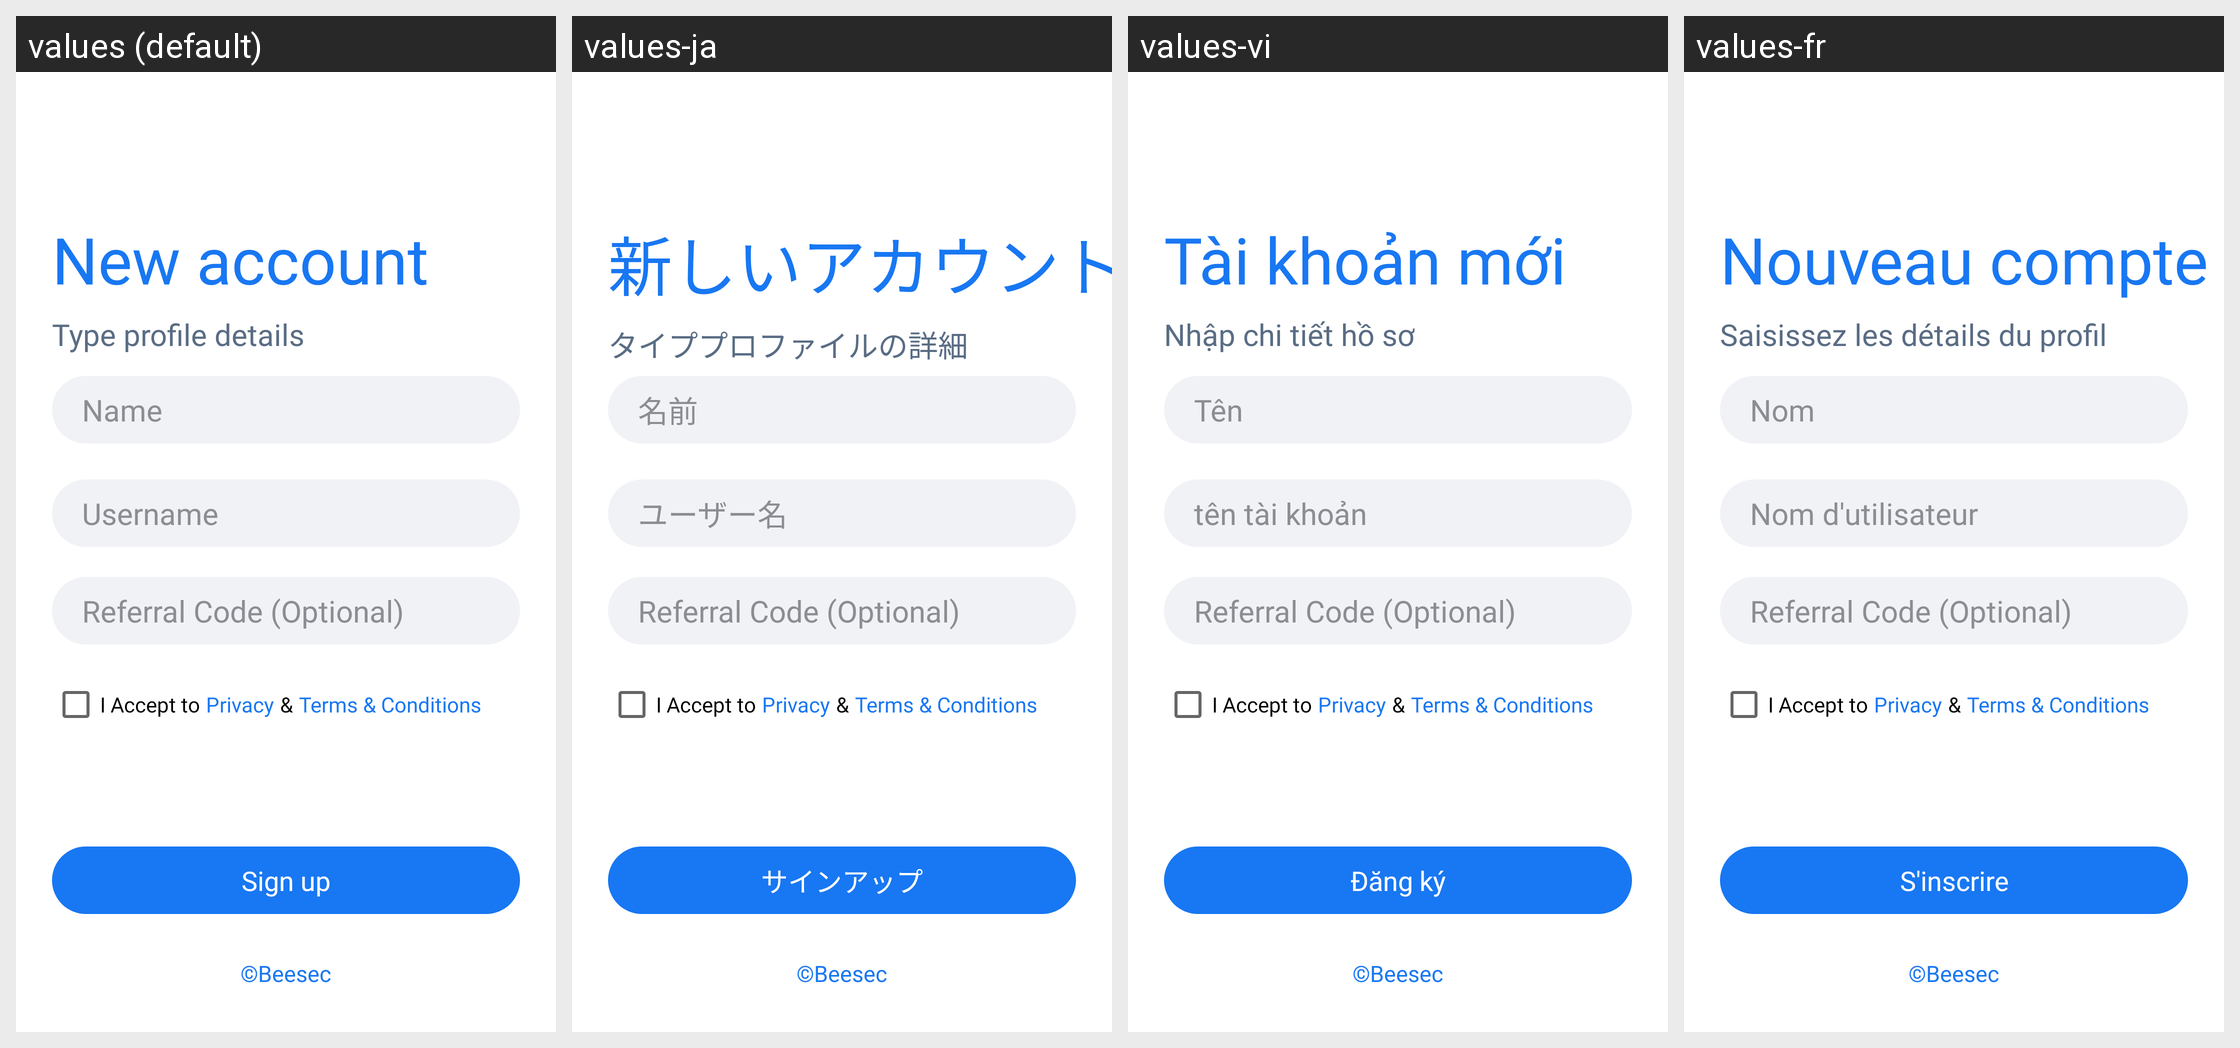

For this localized Android screen grid, give each drawn string resource with its value in every locale shown.
Android screen res/layout/activity_register.xml rendered under 4 locales, left to right: values (default), values-ja, values-vi, values-fr. Device: Nexus 5 (rendered at 1080×1920; each locale shown at half size, 540×960, under a caption strip naming it); theme AppTheme.
Other locales in the repository, not shown: values-am, values-ar, values-bn, values-de, values-es, values-ha, values-hi, values-ig, values-it, values-ko, values-mr, values-nl, values-om, values-pt, values-ru, values-sn, values-sw, values-ta, values-te, values-tr, values-ur, values-yo, values-zh, values-zu.
Strings drawn on this screen, with the default value and each locale's value (text and hints the layout hard-codes, and strings that could not be matched under every locale, appear in the picture but are not listed):

new_account
  values: New account
  values-ja: 新しいアカウント
  values-vi: Tài khoản mới
  values-fr: Nouveau compte

type_profile_details
  values: Type profile details
  values-ja: タイププロファイルの詳細
  values-vi: Nhập chi tiết hồ sơ
  values-fr: Saisissez les détails du profil

name
  values: Name
  values-ja: 名前
  values-vi: Tên
  values-fr: Nom

username
  values: Username
  values-ja: ユーザー名
  values-vi: tên tài khoản
  values-fr: Nom d'utilisateur

sign_up
  values: Sign up
  values-ja: サインアップ
  values-vi: Đăng ký
  values-fr: S'inscrire
